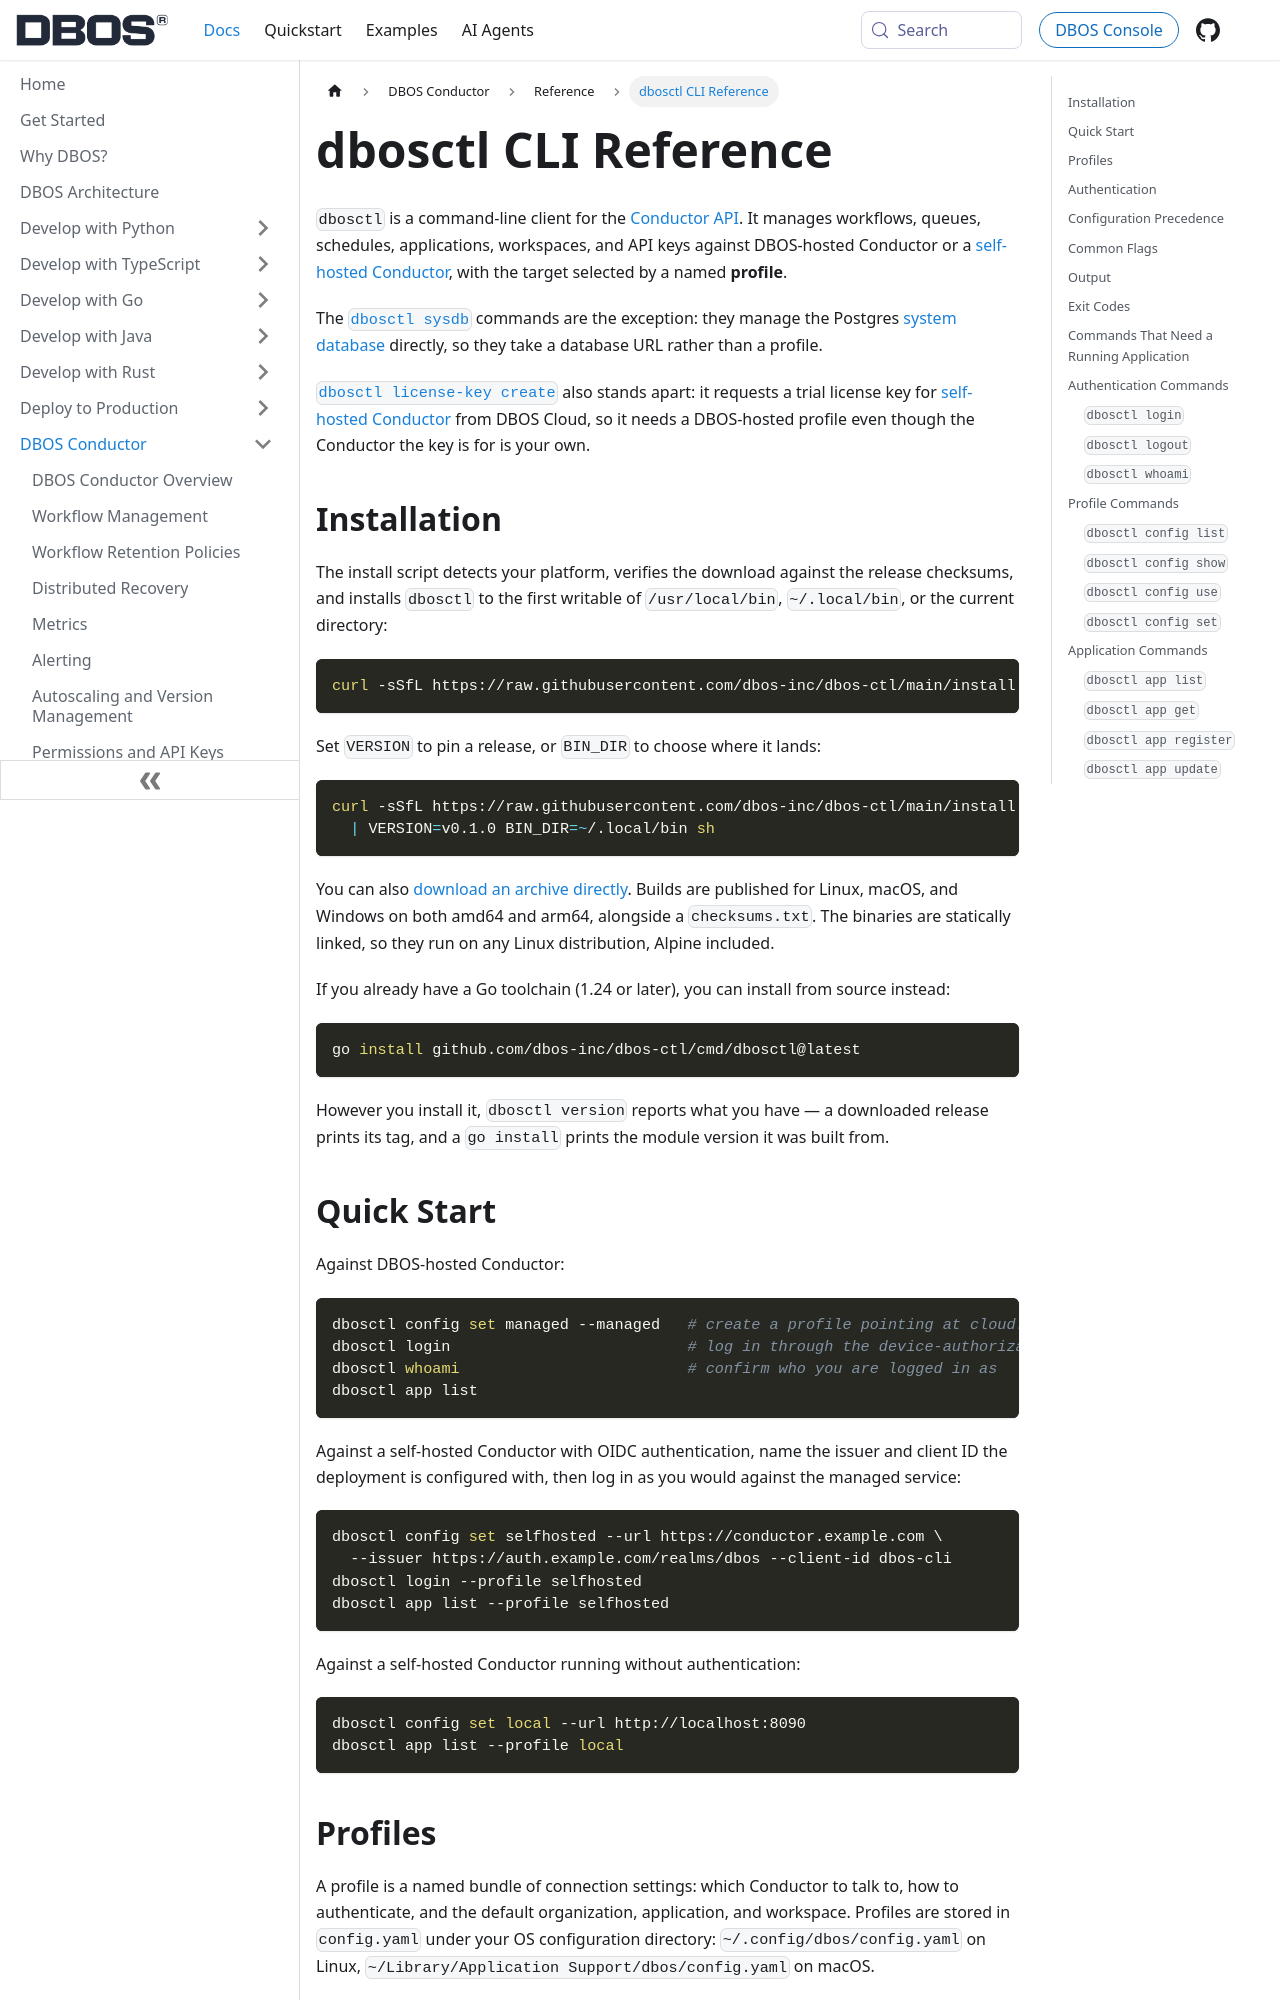

repository: dbos-inc/dbos-docs · page: conductor/reference/dbosctl.html · generator: docusaurus

---
sidebar_position: 34
title: dbosctl CLI Reference
---

`dbosctl` is a command-line client for the [Conductor API](./conductor-api.md). It manages workflows, queues, schedules, applications, workspaces, and API keys against DBOS-hosted Conductor or a [self-hosted Conductor](../self-hosting/hosting-conductor.md), with the target selected by a named **profile**.

The [`dbosctl sysdb`](#system-database-commands) commands are the exception: they manage the Postgres [system database](../../explanations/system-tables.md) directly, so they take a database URL rather than a profile.

[`dbosctl license-key create`](#dbosctl-license-key-create) also stands apart: it requests a trial license key for [self-hosted Conductor](../self-hosting/hosting-conductor.md#licensing) from DBOS Cloud, so it needs a DBOS-hosted profile even though the Conductor the key is for is your own.

## Installation

The install script detects your platform, verifies the download against the release checksums, and installs `dbosctl` to the first writable of `/usr/local/bin`, `~/.local/bin`, or the current directory:

```shell
curl -sSfL https://raw.githubusercontent.com/dbos-inc/dbos-ctl/main/install.sh | sh
```

Set `VERSION` to pin a release, or `BIN_DIR` to choose where it lands:

```shell
curl -sSfL https://raw.githubusercontent.com/dbos-inc/dbos-ctl/main/install.sh \
  | VERSION=v0.1.0 BIN_DIR=~/.local/bin sh
```

You can also [download an archive directly](https://github.com/dbos-inc/dbos-ctl/releases).
Builds are published for Linux, macOS, and Windows on both amd64 and arm64, alongside a `checksums.txt`.
The binaries are statically linked, so they run on any Linux distribution, Alpine included.

If you already have a Go toolchain (1.24 or later), you can install from source instead:

```shell
go install github.com/dbos-inc/dbos-ctl/cmd/dbosctl@latest
```

However you install it, `dbosctl version` reports what you have — a downloaded release prints its tag, and a `go install` prints the module version it was built from.
